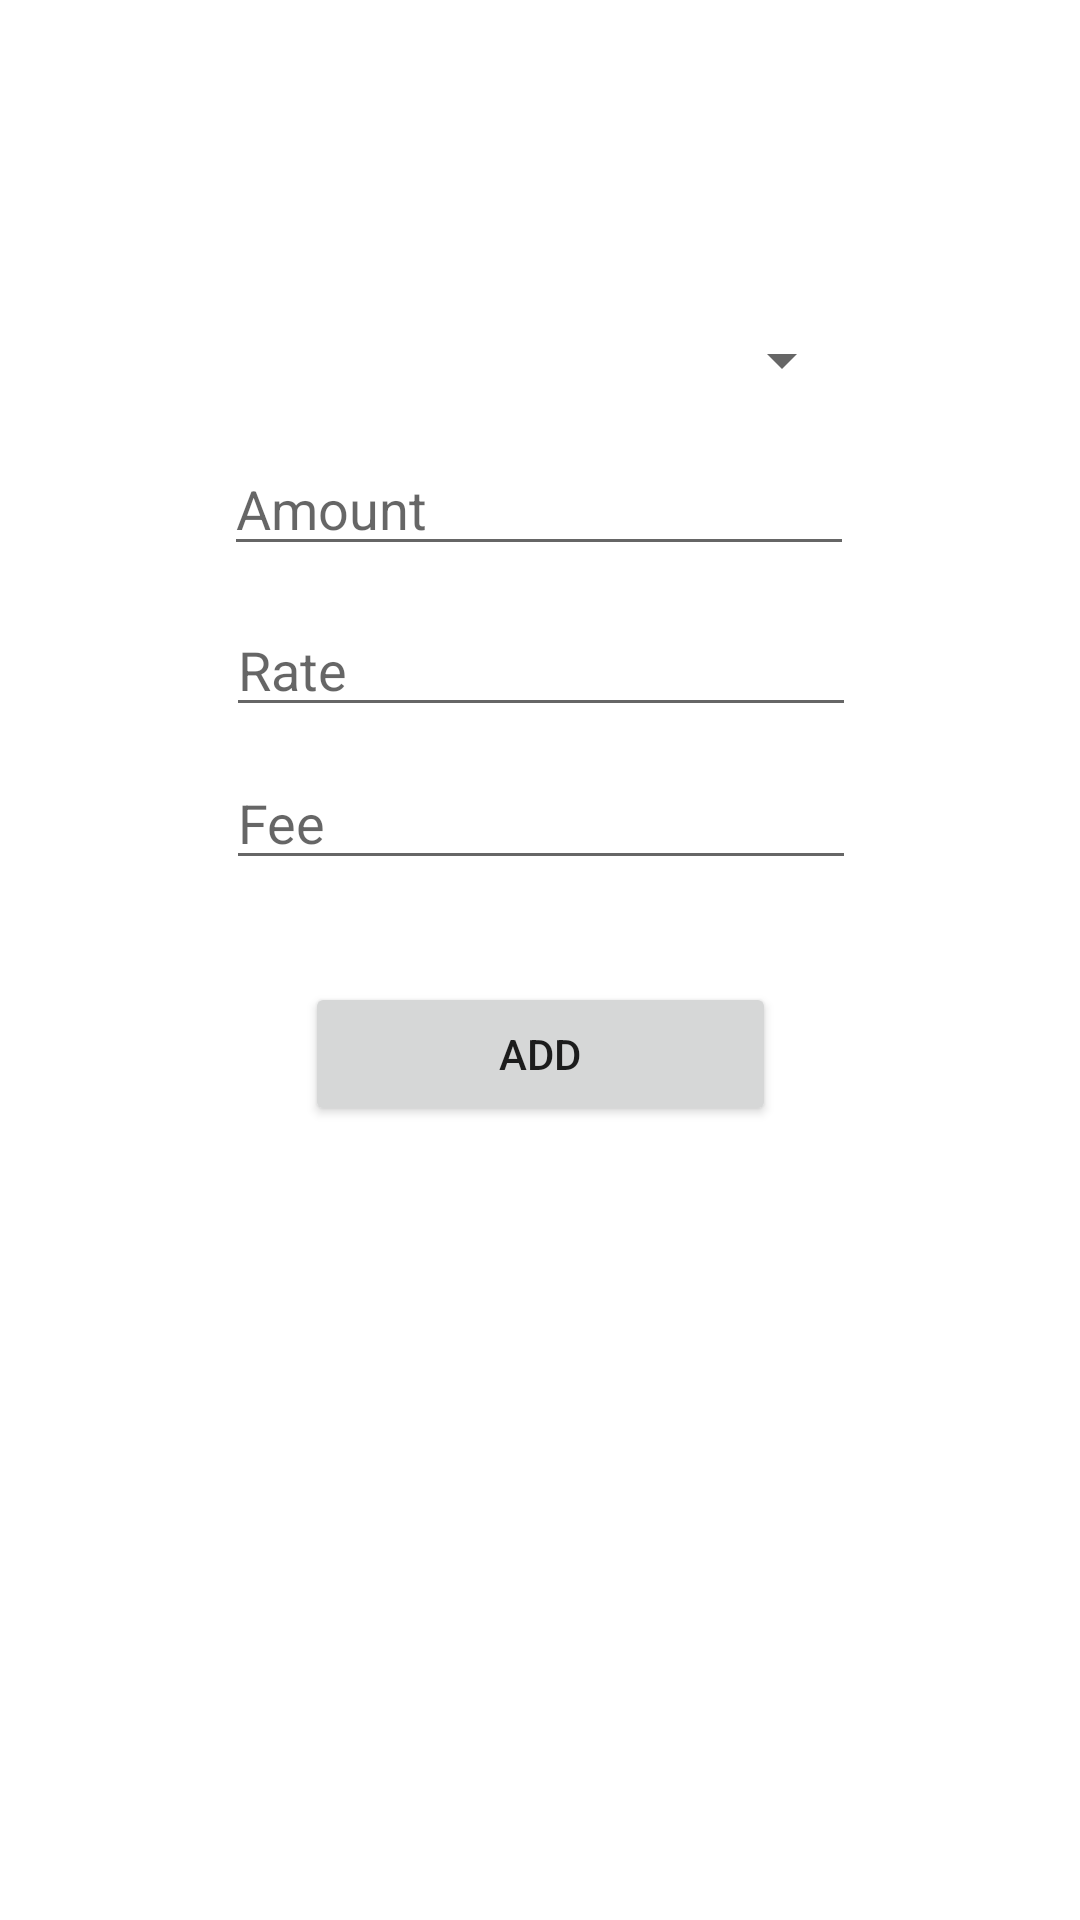

Write the Android layout XML for this screen, with the resource values it uses.
<!-- AndroidManifest.xml: activity theme Theme.Portfolius.NoActionBar -->
<!-- res/layout/add_investment.xml -->
<?xml version="1.0" encoding="utf-8"?>
<androidx.constraintlayout.widget.ConstraintLayout xmlns:android="http://schemas.android.com/apk/res/android"
    xmlns:app="http://schemas.android.com/apk/res-auto"
    xmlns:tools="http://schemas.android.com/tools"
    android:layout_width="match_parent"
    android:layout_height="match_parent">

    <Spinner
        android:id="@+id/spinnerCurrencyChoices"
        android:layout_width="209dp"
        android:layout_height="32dp"
        android:spinnerMode="dialog"
        app:layout_constraintBottom_toBottomOf="parent"
        app:layout_constraintEnd_toEndOf="parent"
        app:layout_constraintStart_toStartOf="parent"
        app:layout_constraintTop_toTopOf="parent"
        app:layout_constraintVertical_bias="0.171" />

    <EditText
        android:id="@+id/editTextAmountCurrency"
        android:layout_width="wrap_content"
        android:layout_height="wrap_content"
        android:ems="10"
        android:hint="Amount"
        android:inputType="numberDecimal"
        app:layout_constraintBottom_toBottomOf="parent"
        app:layout_constraintEnd_toEndOf="parent"
        app:layout_constraintHorizontal_bias="0.497"
        app:layout_constraintStart_toStartOf="parent"
        app:layout_constraintTop_toTopOf="parent"
        app:layout_constraintVertical_bias="0.246" />

    <EditText
        android:id="@+id/editTextRateCurrency"
        android:layout_width="wrap_content"
        android:layout_height="wrap_content"
        android:ems="10"
        android:hint="Rate"
        android:inputType="numberDecimal"
        app:layout_constraintBottom_toBottomOf="parent"
        app:layout_constraintEnd_toEndOf="parent"
        app:layout_constraintHorizontal_bias="0.502"
        app:layout_constraintStart_toStartOf="parent"
        app:layout_constraintTop_toTopOf="parent"
        app:layout_constraintVertical_bias="0.336" />

    <EditText
        android:id="@+id/editTextFeeCurrency"
        android:layout_width="wrap_content"
        android:layout_height="wrap_content"
        android:ems="10"
        android:hint="Fee"
        android:inputType="numberDecimal"
        app:layout_constraintBottom_toBottomOf="parent"
        app:layout_constraintEnd_toEndOf="parent"
        app:layout_constraintHorizontal_bias="0.502"
        app:layout_constraintStart_toStartOf="parent"
        app:layout_constraintTop_toTopOf="parent"
        app:layout_constraintVertical_bias="0.421" />

    <Button
        android:id="@+id/buttonSubmitNewInvestment"
        android:layout_width="157dp"
        android:layout_height="48dp"
        android:text="Add"
        app:layout_constraintBottom_toBottomOf="parent"
        app:layout_constraintEnd_toEndOf="parent"
        app:layout_constraintStart_toStartOf="parent"
        app:layout_constraintTop_toTopOf="parent"
        app:layout_constraintVertical_bias="0.553" />
</androidx.constraintlayout.widget.ConstraintLayout>
<!-- resources referenced by this layout -->
<resources>
  <style name="Theme.Portfolius.NoActionBar">
          <item name="windowActionBar">false</item>
          <item name="windowNoTitle">true</item>
      </style>
</resources>
